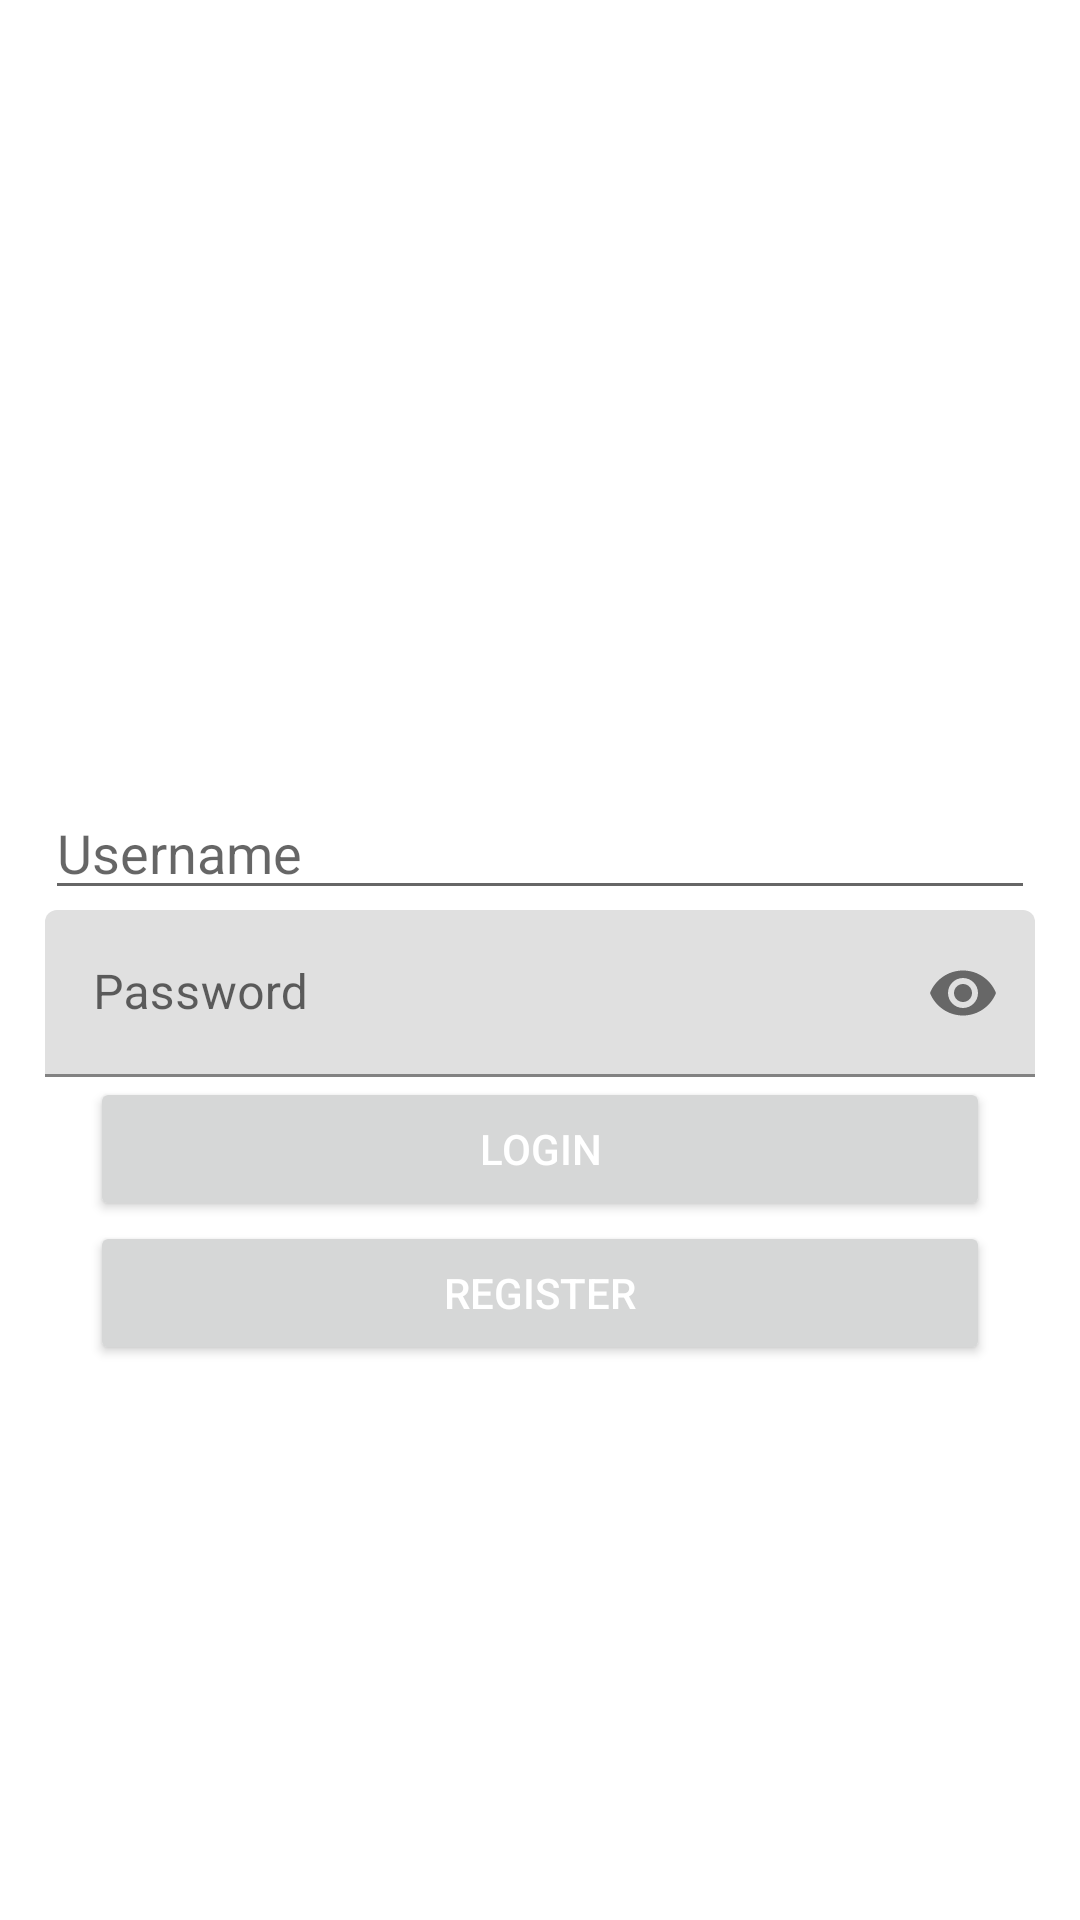

Write the Android layout XML for this screen, with the resource values it uses.
<!-- AndroidManifest.xml: application theme Theme.Parstagram -->
<!-- res/layout/activity_login.xml -->
<?xml version="1.0" encoding="utf-8"?>
<RelativeLayout
    xmlns:android="http://schemas.android.com/apk/res/android"
    xmlns:app="http://schemas.android.com/apk/res-auto"
    xmlns:tools="http://schemas.android.com/tools"
    android:layout_width="match_parent"
    android:layout_height="match_parent"
    android:gravity="center_horizontal"
    android:orientation="vertical"
    tools:context=".LoginActivity">

    <EditText
        android:id="@+id/etUsername"
        android:layout_width="match_parent"
        android:layout_height="wrap_content"
        android:layout_below="@id/ivParstagramLogo"
        android:layout_alignParentTop="false"
        android:layout_marginLeft="15dp"
        android:layout_marginRight="15dp"
        android:ems="10"
        android:hint="@string/username_hint"
        android:inputType="textPersonName" />

    <com.google.android.material.textfield.TextInputLayout
        android:id="@+id/tilPassword"
        android:layout_width="match_parent"
        android:layout_height="wrap_content"
        android:layout_below="@id/etUsername"
        app:passwordToggleEnabled="true">

        <com.google.android.material.textfield.TextInputEditText
            android:id="@+id/etPassword"
            android:layout_width="match_parent"
            android:layout_height="wrap_content"
            android:layout_marginLeft="15dp"
            android:layout_marginRight="15dp"
            android:ems="10"
            android:hint="@string/password_hint"
            android:inputType="textPassword" />

    </com.google.android.material.textfield.TextInputLayout>

    <Button
        android:id="@+id/btnLogin"
        android:layout_width="300dp"
        android:layout_height="wrap_content"
        android:layout_below="@id/tilPassword"
        android:layout_centerHorizontal="true"
        android:text="@string/login_hint"
        android:textColor="@color/white" />

    <Button
        android:id="@+id/btnRegister"
        android:layout_width="300dp"
        android:layout_height="wrap_content"
        android:layout_below="@id/btnLogin"
        android:layout_centerHorizontal="true"
        android:text="@string/register_hint"
        android:textColor="@color/white"/>

    <ImageView
        android:id="@+id/ivParstagramLogo"
        android:layout_width="265dp"
        android:layout_height="182dp"
        android:layout_centerHorizontal="true"
        android:layout_marginTop="50dp"
        android:layout_marginBottom="30dp"
        android:contentDescription="Instagram Logo"
        app:srcCompat="@drawable/instalogo" />
</RelativeLayout>
<!-- resources referenced by this layout -->
<resources>
  <color name="white">#FFFFFFFF</color>
  <string name="login_hint">Login</string>
  <string name="password_hint">Password</string>
  <string name="register_hint">Register</string>
  <string name="username_hint">Username</string>
  <style name="Theme.Parstagram" parent="Theme.MaterialComponents.DayNight.DarkActionBar">
          
          <item name="colorPrimary">#7a74e8</item>
          <item name="colorPrimaryVariant">#5851DB</item>
          <item name="colorOnPrimary">@color/white</item>
          
          <item name="colorSecondary">#E1306C</item>
          <item name="colorSecondaryVariant">#C13584</item>
          <item name="colorOnSecondary">@color/black</item>
          
          <item name="android:statusBarColor" tools:targetApi="l">?attr/colorPrimaryVariant</item>
  
          
      </style>
  <color name="black">#FF000000</color>
</resources>
